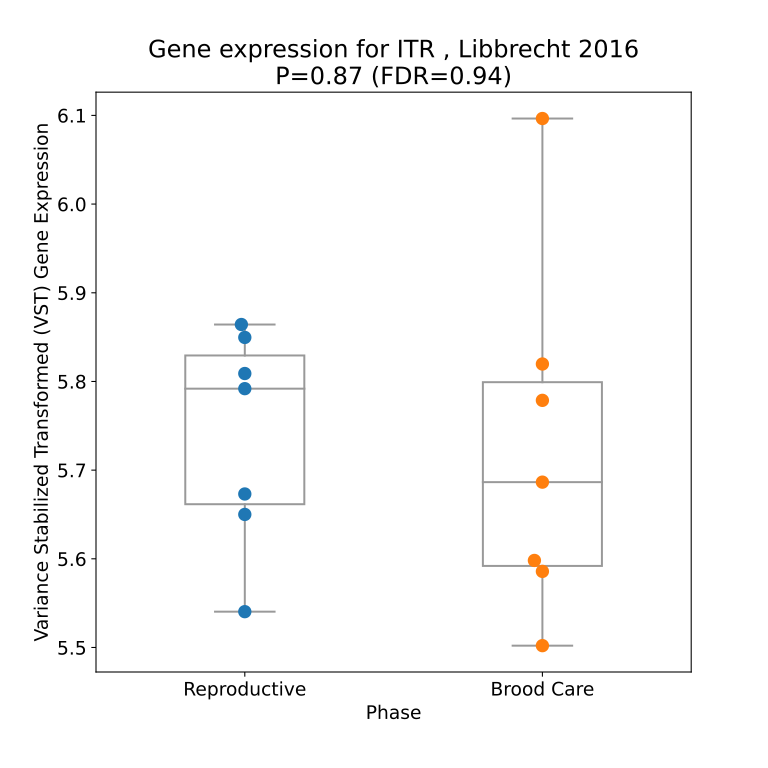

Source data for this figure (header and first rows):
sample, ITR, treatment, phase
P_B1_C16II_SP12_ctrlS_PE_Aligned.out.bam…, 5.65, SP12, Reproductive
P_B1_C16III_FL12_ctrlF_PE_Aligned.out.ba…, 6.096, FL12, Brood Care
P_B1_C16III_SP12_ctrlS_PE_Aligned.out.ba…, 5.792, SP12, Reproductive
P_B1_C16IV_FL12_ctrlF_PE_Aligned.out.bam…, 5.82, FL12, Brood Care
P_B1_C16IV_SP12_ctrlS_PE_Aligned.out.bam…, 5.673, SP12, Reproductive
P_B2_C16II_FL12_ctrlF_PE_Aligned.out.bam…, 5.586, FL12, Brood Care
P_B2_STC1II_FL12_ctrlF_PE_Aligned.out.ba…, 5.779, FL12, Brood Care
P_B2_STC1II_SP12_ctrlS_PE_Aligned.out.ba…, 5.809, SP12, Reproductive
P_B2_STC1IV_FL12_ctrlF_PE_Aligned.out.ba…, 5.598, FL12, Brood Care
P_B2_STC1IV_SP12_ctrlS_PE_Aligned.out.ba…, 5.54, SP12, Reproductive
P_B6_STC1II_FL12_ctrlF_SEAligned.out.bam…, 5.686, FL12, Brood Care
P_B6_STC1II_SP12_ctrlS_SEAligned.out.bam…, 5.85, SP12, Reproductive
P_B6_STC1IV_FL12_ctrlF_SEAligned.out.bam…, 5.502, FL12, Brood Care
P_B6_STC1IV_SP12_ctrlS_SEAligned.out.bam…, 5.864, SP12, Reproductive
